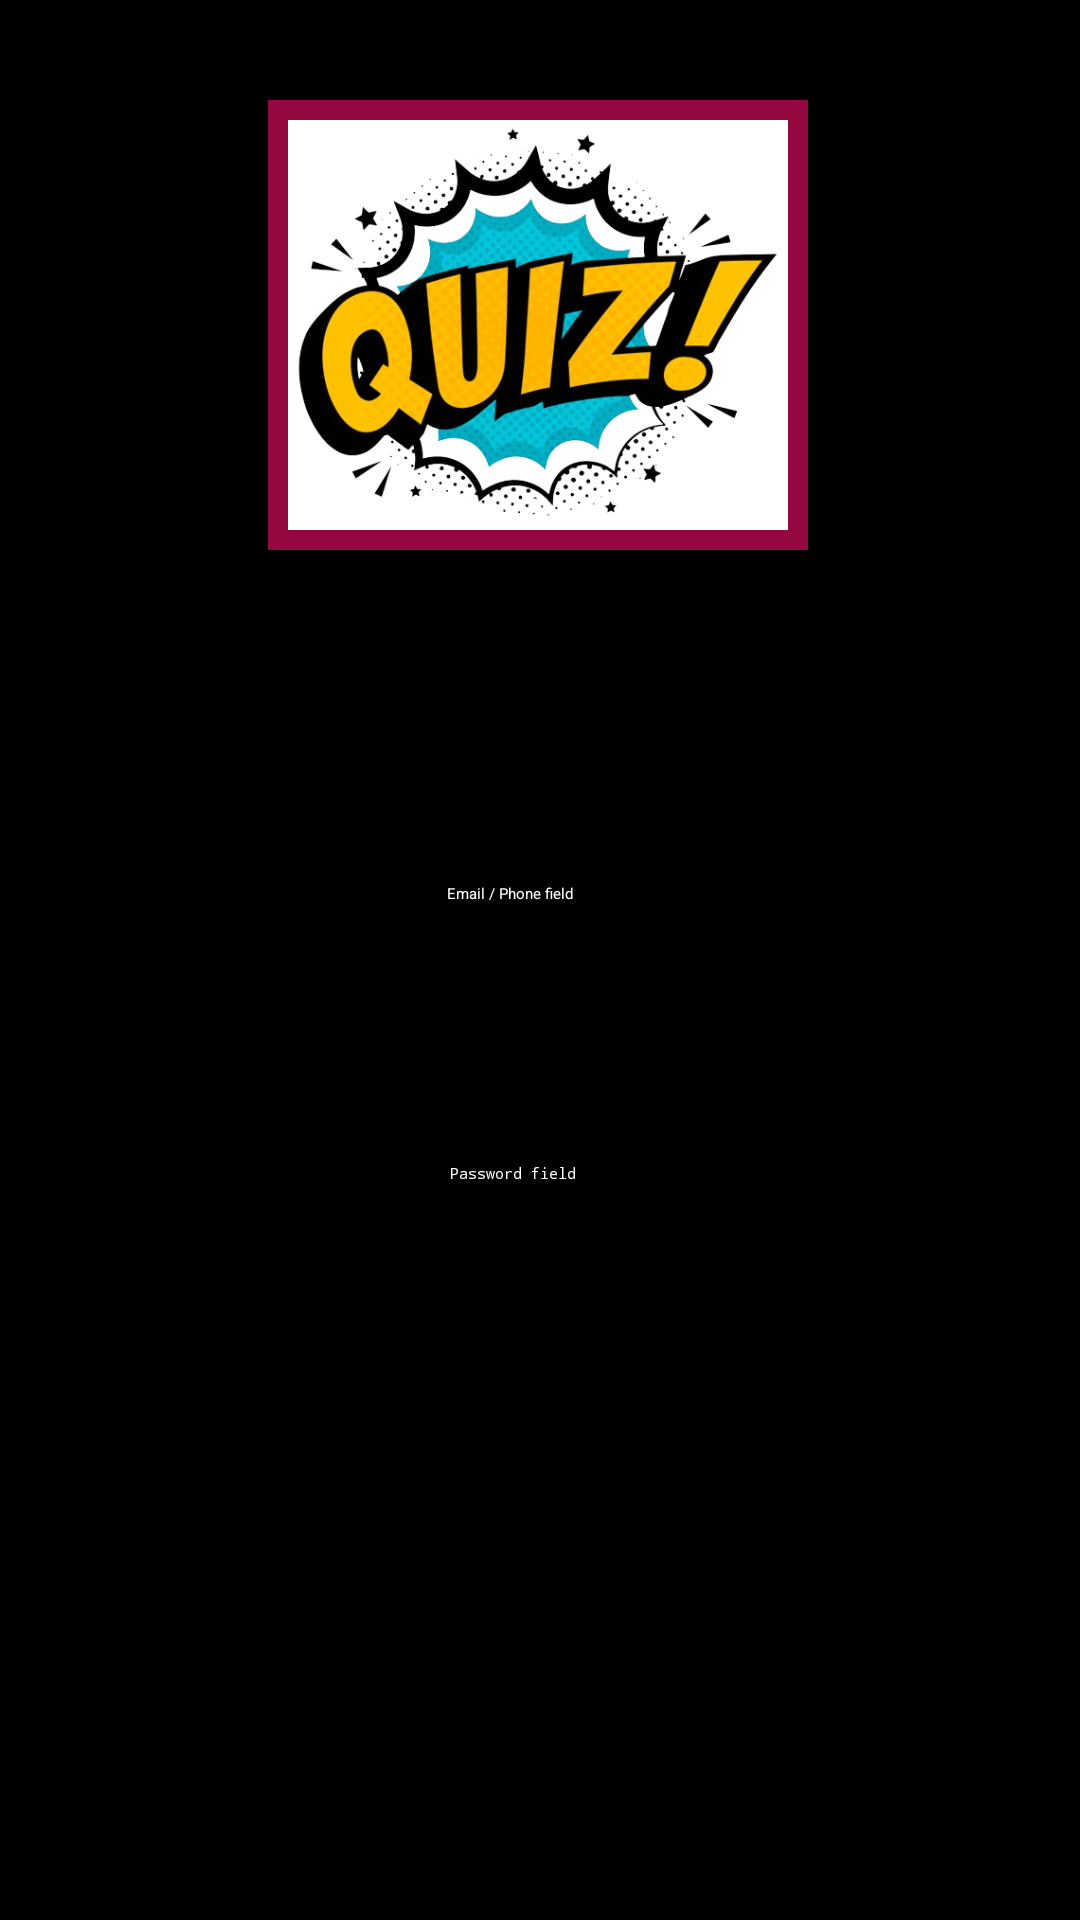

Write the Android layout XML for this screen, with the resource values it uses.
<!-- AndroidManifest.xml: application theme Theme.QuizApp -->
<!-- res/layout/fragment_register.xml -->
<?xml version="1.0" encoding="utf-8"?>
<androidx.constraintlayout.widget.ConstraintLayout xmlns:android="http://schemas.android.com/apk/res/android"
    xmlns:tools="http://schemas.android.com/tools"
    android:layout_width="match_parent"
    android:layout_height="match_parent"
    android:background="@color/black"
    tools:context=".frags.basis.Register"
    xmlns:app="http://schemas.android.com/apk/res-auto"
    >


    <TextView
        android:id="@+id/textView2"
        android:layout_width="wrap_content"
        android:layout_height="wrap_content"
        android:text="*Phone numbers pattern is:  (operator code)-xxx-xx-xx"
        android:textSize="10sp"
        app:layout_constraintBottom_toTopOf="@+id/passwordField"
        app:layout_constraintEnd_toEndOf="parent"
        app:layout_constraintStart_toStartOf="parent"
        app:layout_constraintTop_toBottomOf="@+id/emailPhoneField"
        app:layout_constraintVertical_bias="0.245" />

    <ImageView
        android:id="@+id/imageView"
        android:layout_width="180dp"
        android:layout_height="150dp"
        android:background="@drawable/avatar_border"
        android:src="@drawable/quiz"
        app:layout_constraintBottom_toBottomOf="parent"
        app:layout_constraintEnd_toEndOf="parent"
        app:layout_constraintHorizontal_bias="0.497"
        app:layout_constraintStart_toStartOf="parent"
        app:layout_constraintTop_toTopOf="parent"
        app:layout_constraintVertical_bias="0.068" />

    <TextView
        android:id="@+id/textView"
        android:layout_width="170dp"
        android:layout_height="46dp"
        android:text="@string/reg_name"
        android:textAlignment="center"
        android:textSize="20sp"
        app:layout_constraintBottom_toBottomOf="parent"
        app:layout_constraintEnd_toEndOf="parent"
        app:layout_constraintHorizontal_bias="0.477"
        app:layout_constraintStart_toStartOf="parent"
        app:layout_constraintTop_toTopOf="parent"
        app:layout_constraintVertical_bias="0.332" />

    <Button
        android:id="@+id/accountYes"
        android:layout_width="116dp"
        android:layout_height="65dp"
        android:text="Have an account?"
        app:layout_constraintBottom_toBottomOf="parent"
        app:layout_constraintEnd_toEndOf="parent"
        app:layout_constraintHorizontal_bias="0.237"
        app:layout_constraintStart_toStartOf="parent"
        app:layout_constraintTop_toTopOf="parent"
        app:layout_constraintVertical_bias="0.909" />

    <Button
        android:id="@+id/regBtn"
        android:layout_width="107dp"
        android:layout_height="66dp"
        android:text="Register"
        app:layout_constraintBottom_toBottomOf="parent"
        app:layout_constraintEnd_toEndOf="parent"
        app:layout_constraintHorizontal_bias="0.703"
        app:layout_constraintStart_toStartOf="parent"
        app:layout_constraintTop_toTopOf="parent"
        app:layout_constraintVertical_bias="0.909" />

    <EditText
        android:id="@+id/emailPhoneField"
        android:layout_width="wrap_content"
        android:layout_height="wrap_content"
        android:ems="10"
        android:hint="Email / Phone field"
        android:inputType="text"
        android:minHeight="50dp"
        android:textColorHint="@color/white"
        app:layout_constraintBottom_toBottomOf="parent"
        app:layout_constraintEnd_toEndOf="parent"
        app:layout_constraintHorizontal_bias="0.497"
        app:layout_constraintStart_toStartOf="parent"
        app:layout_constraintTop_toTopOf="parent"
        app:layout_constraintVertical_bias="0.499" />

    <EditText
        android:id="@+id/passwordField"
        android:layout_width="wrap_content"
        android:layout_height="wrap_content"
        android:ems="10"
        android:hint="Password field"
        android:inputType="textPassword"
        android:minHeight="50dp"
        android:textColor="@color/white"
        android:textColorHint="@color/white"
        app:layout_constraintBottom_toBottomOf="parent"
        app:layout_constraintEnd_toEndOf="parent"
        app:layout_constraintStart_toStartOf="parent"
        app:layout_constraintTop_toTopOf="parent"
        app:layout_constraintVertical_bias="0.657" />



</androidx.constraintlayout.widget.ConstraintLayout>
<!-- resources referenced by this layout -->
<resources>
  <color name="black">#FF000000</color>
  <color name="white">#FFFFFFFF</color>
  <!-- drawable avatar_border (drawable) -->
  <?xml version="1.0" encoding="UTF-8"?>
  <shape xmlns:android="http://schemas.android.com/apk/res/android">
      <solid android:color="#FFFFFF" />
      <stroke android:width="6.6dp" android:color="@color/background_frame" />
      <padding android:left="1dp" android:top="1dp" android:right="1dp"
          android:bottom="1dp" />
  </shape>
  <!-- drawable quiz: png bitmap (drawable, 215212 bytes) -->
  <string name="reg_name">Registration form</string>
  <color name="background_frame">#950740</color>
</resources>
